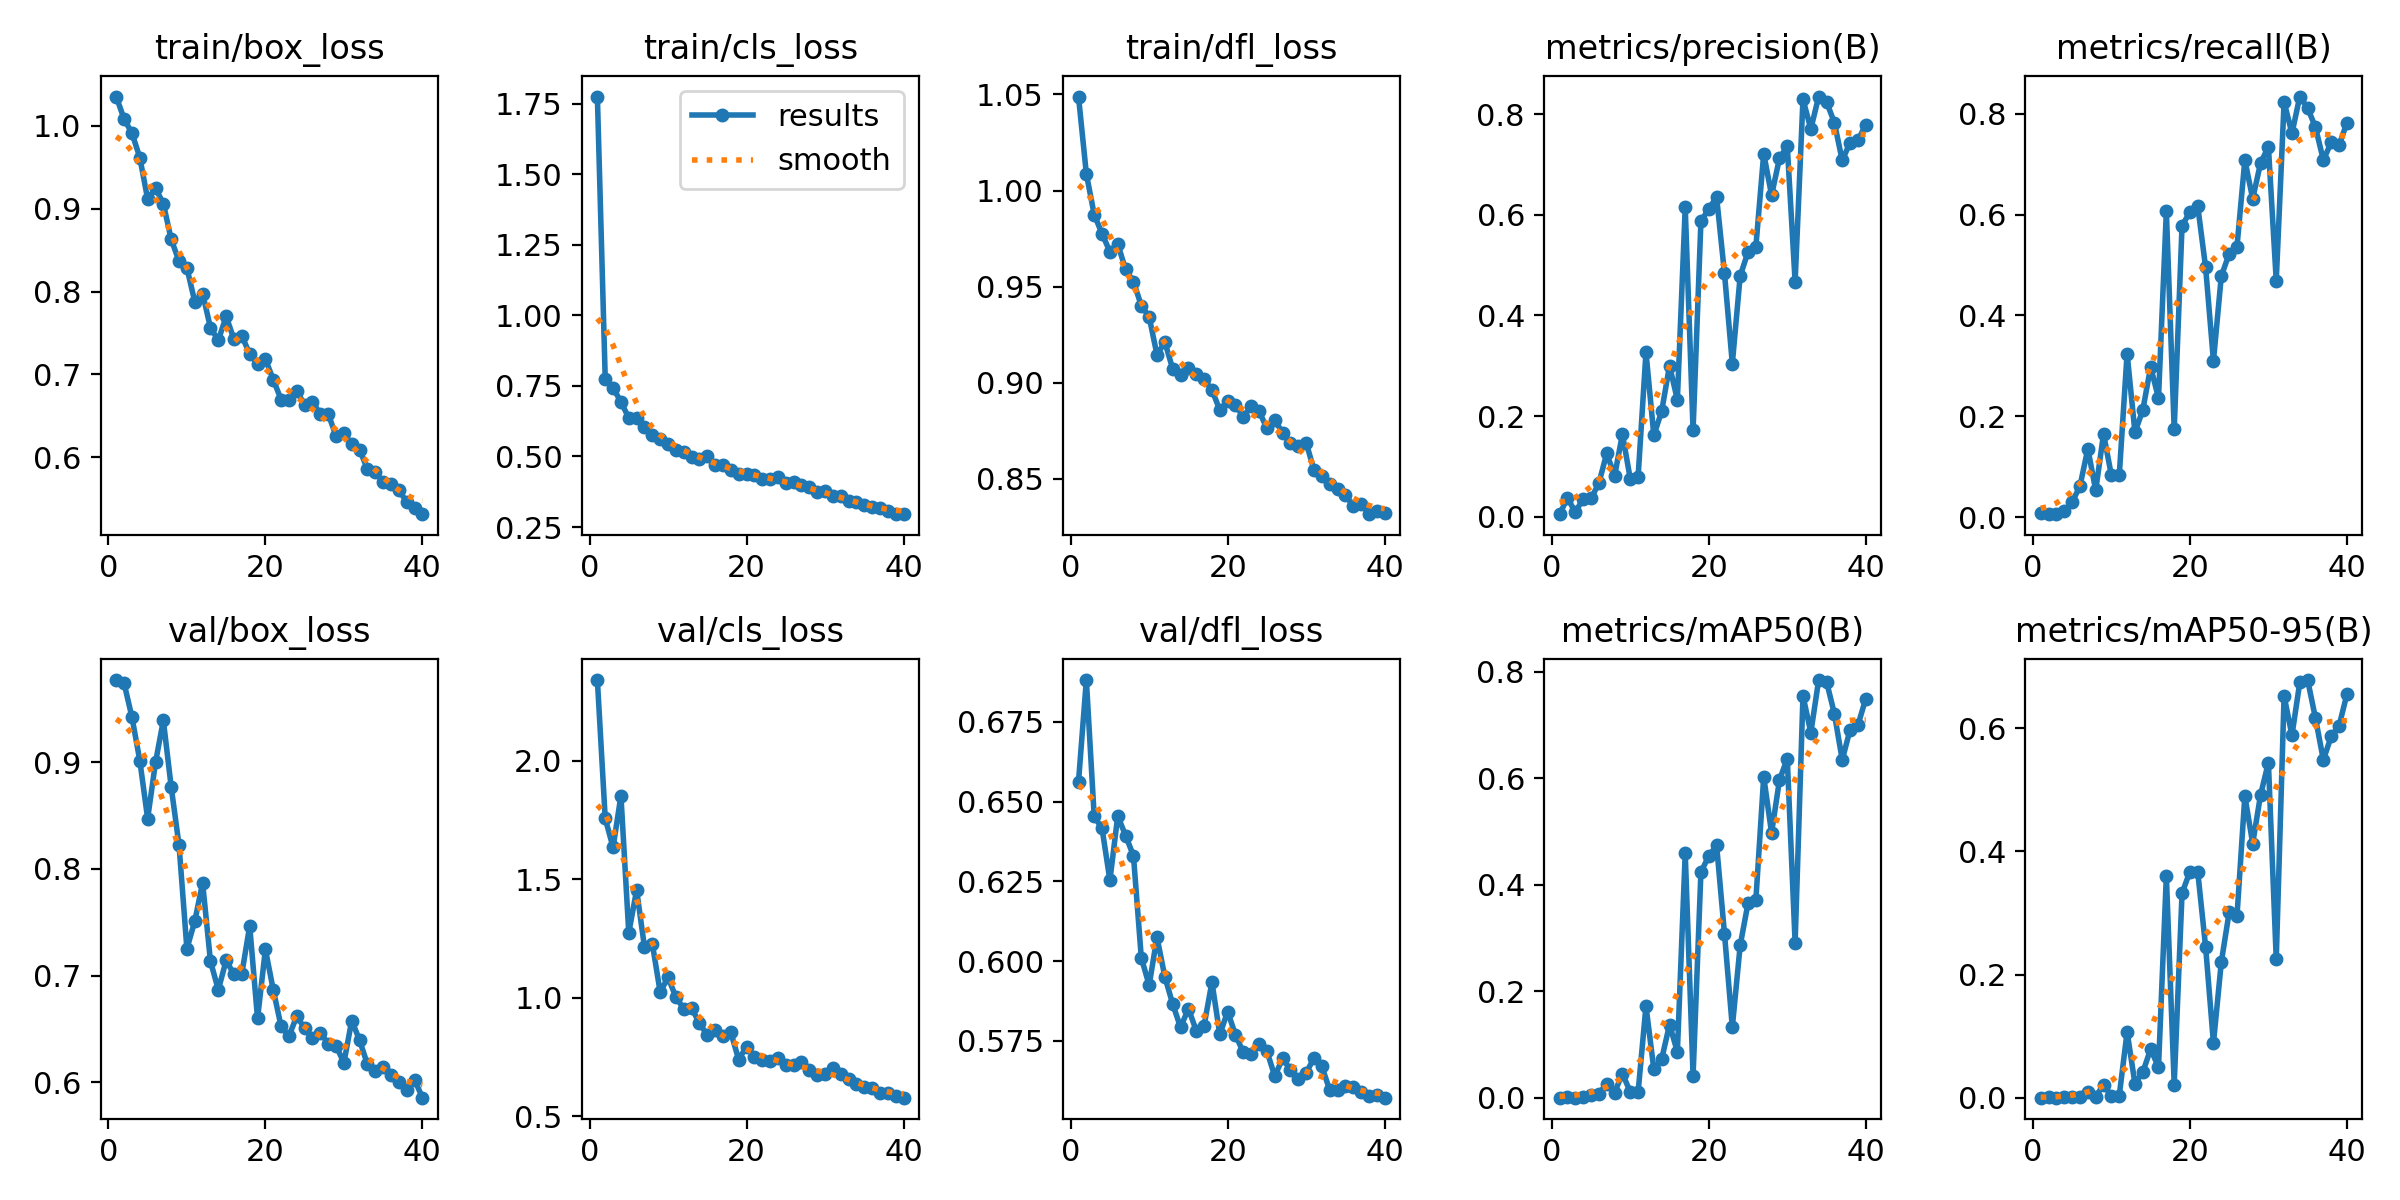

The data file committed next to this chart (first rows):
epoch, train/box_loss, train/cls_loss, train/dfl_loss, metrics/precision(B), metrics/recall(B), metrics/mAP50(B), metrics/mAP50-95(B), val/box_loss, val/cls_loss, val/dfl_loss, lr/pg0, lr/pg1, lr/pg2
1, 1.036, 1.775, 1.049, 0.00556, 0.00885, 0.00025, 7e-05, 0.977, 2.339, 0.6562, 0.0006588, 0.0006588, 0.0006588
2, 1.008, 0.775, 1.009, 0.03782, 0.0059, 0.00122, 0.00037, 0.9739, 1.755, 0.6881, 0.001293, 0.001293, 0.001293
3, 0.9914, 0.7431, 0.9875, 0.00943, 0.0059, 0.00055, 0.00018, 0.9423, 1.633, 0.6454, 0.001894, 0.001894, 0.001894
4, 0.9619, 0.6934, 0.9776, 0.03623, 0.0118, 0.00183, 0.00051, 0.9016, 1.851, 0.6416, 0.001852, 0.001852, 0.001852
5, 0.9118, 0.6367, 0.9682, 0.03685, 0.0295, 0.00481, 0.00119, 0.8472, 1.273, 0.6253, 0.001802, 0.001802, 0.001802
6, 0.9249, 0.6368, 0.9722, 0.0668, 0.06195, 0.00728, 0.00151, 0.8999, 1.454, 0.6455, 0.001752, 0.001752, 0.001752
7, 0.9062, 0.6029, 0.959, 0.1265, 0.1357, 0.02685, 0.01003, 0.9392, 1.213, 0.6393, 0.001703, 0.001703, 0.001703
8, 0.863, 0.5775, 0.9526, 0.08121, 0.0531, 0.00983, 0.00159, 0.8768, 1.227, 0.633, 0.001654, 0.001654, 0.001654
9, 0.8367, 0.5616, 0.9402, 0.1643, 0.1652, 0.04542, 0.02123, 0.8222, 1.023, 0.6011, 0.001604, 0.001604, 0.001604
10, 0.8287, 0.5431, 0.9344, 0.07555, 0.0826, 0.01103, 0.00266, 0.7253, 1.085, 0.5925, 0.001554, 0.001554, 0.001554
11, 0.788, 0.5232, 0.9145, 0.0802, 0.0826, 0.01095, 0.0034, 0.751, 1.002, 0.6075, 0.001505, 0.001505, 0.001505
12, 0.7977, 0.5172, 0.9212, 0.327, 0.3245, 0.1723, 0.1066, 0.7871, 0.9526, 0.5951, 0.001455, 0.001455, 0.001455
13, 0.7565, 0.4967, 0.9073, 0.1621, 0.1681, 0.05387, 0.02297, 0.7136, 0.9572, 0.5866, 0.001406, 0.001406, 0.001406
14, 0.7412, 0.4928, 0.9041, 0.2098, 0.2124, 0.07257, 0.04129, 0.6868, 0.8907, 0.5793, 0.001357, 0.001357, 0.001357
15, 0.7701, 0.5004, 0.9078, 0.3003, 0.2979, 0.1375, 0.0791, 0.7143, 0.843, 0.5851, 0.001307, 0.001307, 0.001307
16, 0.7424, 0.4686, 0.9044, 0.2327, 0.236, 0.08635, 0.04932, 0.7011, 0.8648, 0.5783, 0.001257, 0.001257, 0.001257
17, 0.7468, 0.4686, 0.9019, 0.6145, 0.6067, 0.4592, 0.3598, 0.702, 0.8368, 0.5798, 0.001208, 0.001208, 0.001208
18, 0.7245, 0.451, 0.8964, 0.1721, 0.174, 0.04146, 0.02137, 0.7466, 0.8527, 0.5935, 0.001159, 0.001159, 0.001159
19, 0.7128, 0.4375, 0.8858, 0.5867, 0.5782, 0.424, 0.3323, 0.6599, 0.7385, 0.577, 0.001109, 0.001109, 0.001109
20, 0.7185, 0.4388, 0.8904, 0.6119, 0.6047, 0.4539, 0.3669, 0.7246, 0.7933, 0.5842, 0.001059, 0.001059, 0.001059
21, 0.6937, 0.4344, 0.8882, 0.635, 0.6165, 0.474, 0.3665, 0.6868, 0.7505, 0.5769, 0.00101, 0.00101, 0.00101
22, 0.6697, 0.4209, 0.8824, 0.4838, 0.4956, 0.3084, 0.2451, 0.6525, 0.7345, 0.5714, 0.0009605, 0.0009605, 0.0009605
23, 0.6693, 0.4214, 0.8878, 0.3046, 0.3097, 0.1327, 0.08872, 0.6434, 0.7332, 0.5709, 0.000911, 0.000911, 0.000911
24, 0.68, 0.4279, 0.8852, 0.4784, 0.4779, 0.2861, 0.22, 0.6622, 0.746, 0.5739, 0.0008615, 0.0008615, 0.0008615
25, 0.6633, 0.4061, 0.8764, 0.5262, 0.5221, 0.3655, 0.301, 0.6506, 0.7149, 0.5718, 0.000812, 0.000812, 0.000812
26, 0.6666, 0.4085, 0.8807, 0.5367, 0.5366, 0.3718, 0.2953, 0.6413, 0.7139, 0.564, 0.0007625, 0.0007625, 0.0007625
27, 0.6525, 0.3999, 0.874, 0.7213, 0.708, 0.6031, 0.4899, 0.6464, 0.7263, 0.5695, 0.000713, 0.000713, 0.000713
28, 0.6524, 0.3909, 0.8687, 0.6387, 0.6313, 0.4973, 0.4127, 0.6363, 0.6925, 0.566, 0.0006635, 0.0006635, 0.0006635
29, 0.6258, 0.373, 0.8671, 0.7117, 0.7021, 0.5964, 0.4916, 0.6344, 0.6746, 0.563, 0.000614, 0.000614, 0.000614
30, 0.6296, 0.3769, 0.8689, 0.7366, 0.7343, 0.6371, 0.5442, 0.6184, 0.6769, 0.5649, 0.0005645, 0.0005645, 0.0005645
31, 0.6155, 0.361, 0.8546, 0.4671, 0.469, 0.2913, 0.2251, 0.658, 0.7041, 0.5697, 0.000515, 0.000515, 0.000515
32, 0.609, 0.3593, 0.8515, 0.8292, 0.823, 0.7549, 0.6523, 0.6395, 0.6765, 0.567, 0.0004655, 0.0004655, 0.0004655
33, 0.5857, 0.3427, 0.8472, 0.7702, 0.7611, 0.6858, 0.5882, 0.6169, 0.6581, 0.5596, 0.000416, 0.000416, 0.000416
34, 0.5819, 0.3375, 0.845, 0.8347, 0.834, 0.7845, 0.6745, 0.6111, 0.6343, 0.5598, 0.0003665, 0.0003665, 0.0003665
35, 0.5701, 0.3267, 0.8418, 0.8242, 0.8112, 0.7816, 0.6781, 0.6146, 0.623, 0.561, 0.000317, 0.000317, 0.000317
36, 0.5675, 0.3207, 0.8357, 0.7829, 0.7729, 0.7214, 0.6159, 0.6072, 0.6165, 0.5605, 0.0002675, 0.0002675, 0.0002675
37, 0.5601, 0.3165, 0.8371, 0.7079, 0.708, 0.6347, 0.5484, 0.5999, 0.5984, 0.5591, 0.000218, 0.000218, 0.000218
38, 0.5465, 0.3081, 0.8317, 0.7432, 0.7429, 0.6911, 0.5867, 0.593, 0.5953, 0.5578, 0.0001685, 0.0001685, 0.0001685
39, 0.5392, 0.2976, 0.8332, 0.7476, 0.7375, 0.6997, 0.6036, 0.6026, 0.5836, 0.5582, 0.000119, 0.000119, 0.000119
40, 0.5313, 0.2957, 0.8323, 0.7791, 0.7817, 0.7495, 0.6548, 0.5857, 0.5776, 0.5572, 6.95e-05, 6.95e-05, 6.95e-05
